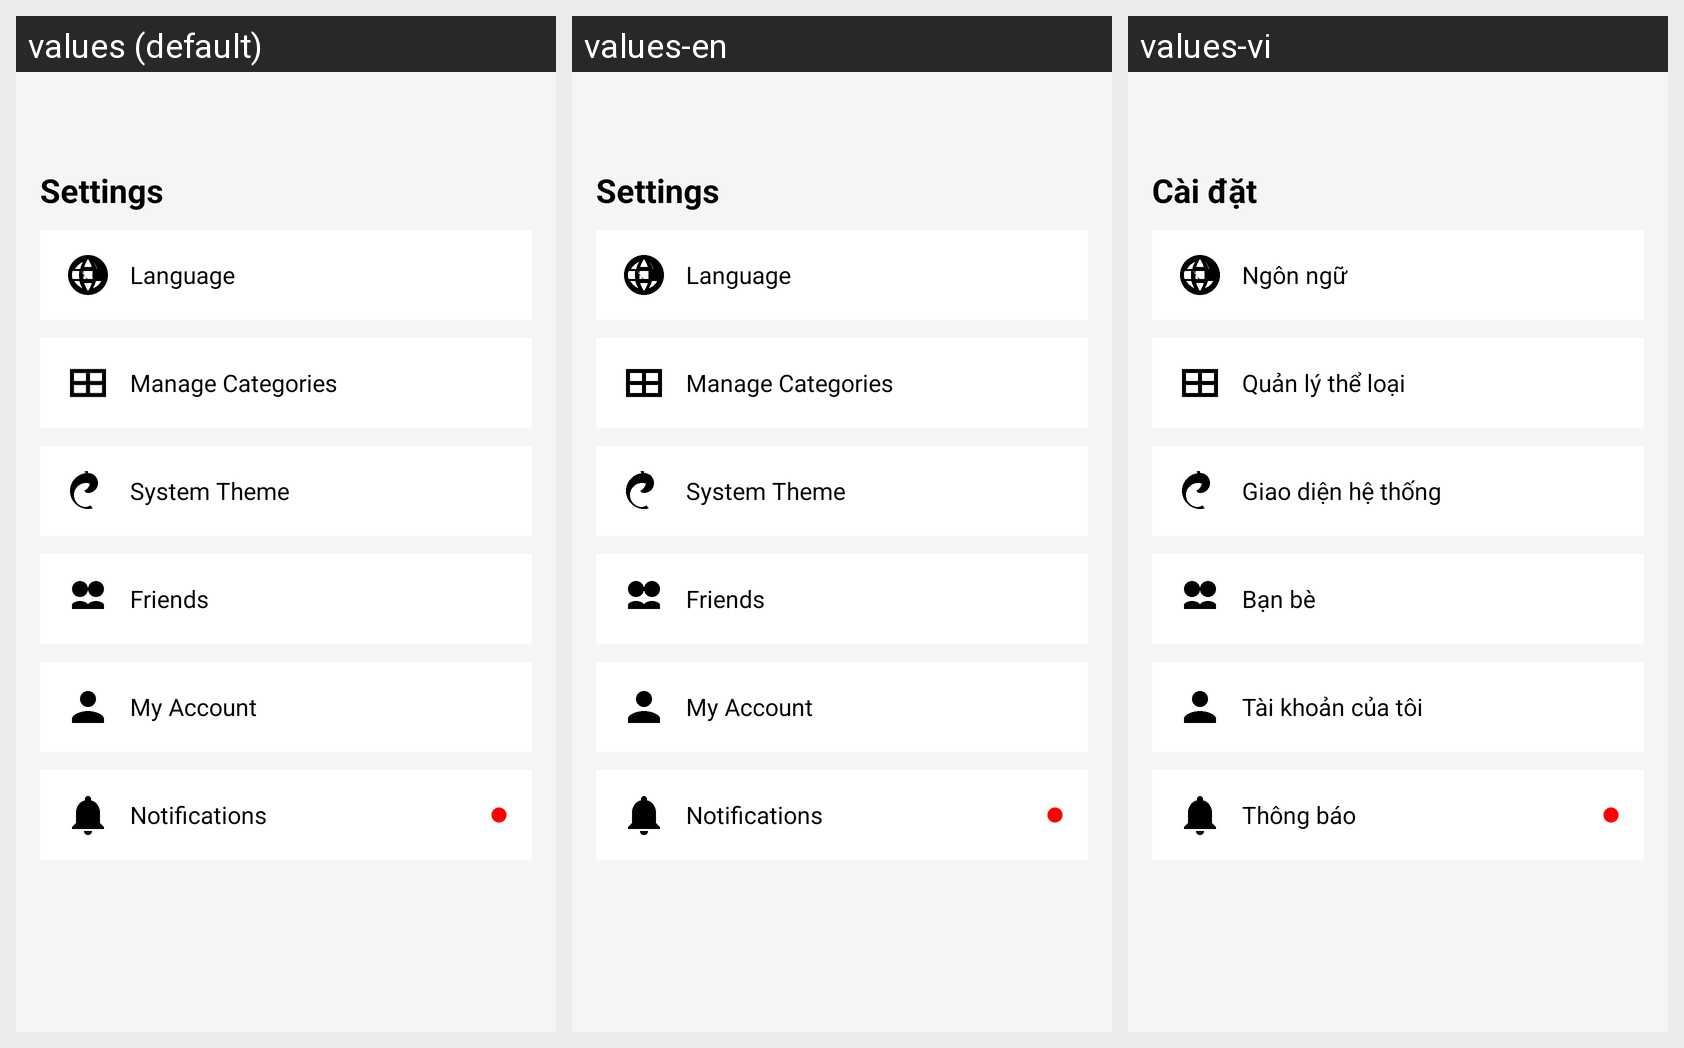

The same Android screen rendered under several of its app's locales, left to right. List the strings drawn on it with the default value and each locale's translation.
Android screen res/layout/activity_settings.xml rendered under 3 locales, left to right: values (default), values-en, values-vi. Device: Nexus 5 (rendered at 1080×1920; each locale shown at half size, 540×960, under a caption strip naming it); theme Theme.FinMate.
Strings drawn on this screen, with the default value and each locale's value (text and hints the layout hard-codes, and strings that could not be matched under every locale, appear in the picture but are not listed):

nav_settings
  values: Settings
  values-en: Settings
  values-vi: Cài đặt

language
  values: Language
  values-en: Language
  values-vi: Ngôn ngữ

manage_categories
  values: Manage Categories
  values-en: Manage Categories
  values-vi: Quản lý thể loại

system_theme_setting
  values: System Theme
  values-en: System Theme
  values-vi: Giao diện hệ thống

friends
  values: Friends
  values-en: Friends
  values-vi: Bạn bè

my_account
  values: My Account
  values-en: My Account
  values-vi: Tài khoản của tôi

notifications
  values: Notifications
  values-en: Notifications
  values-vi: Thông báo
